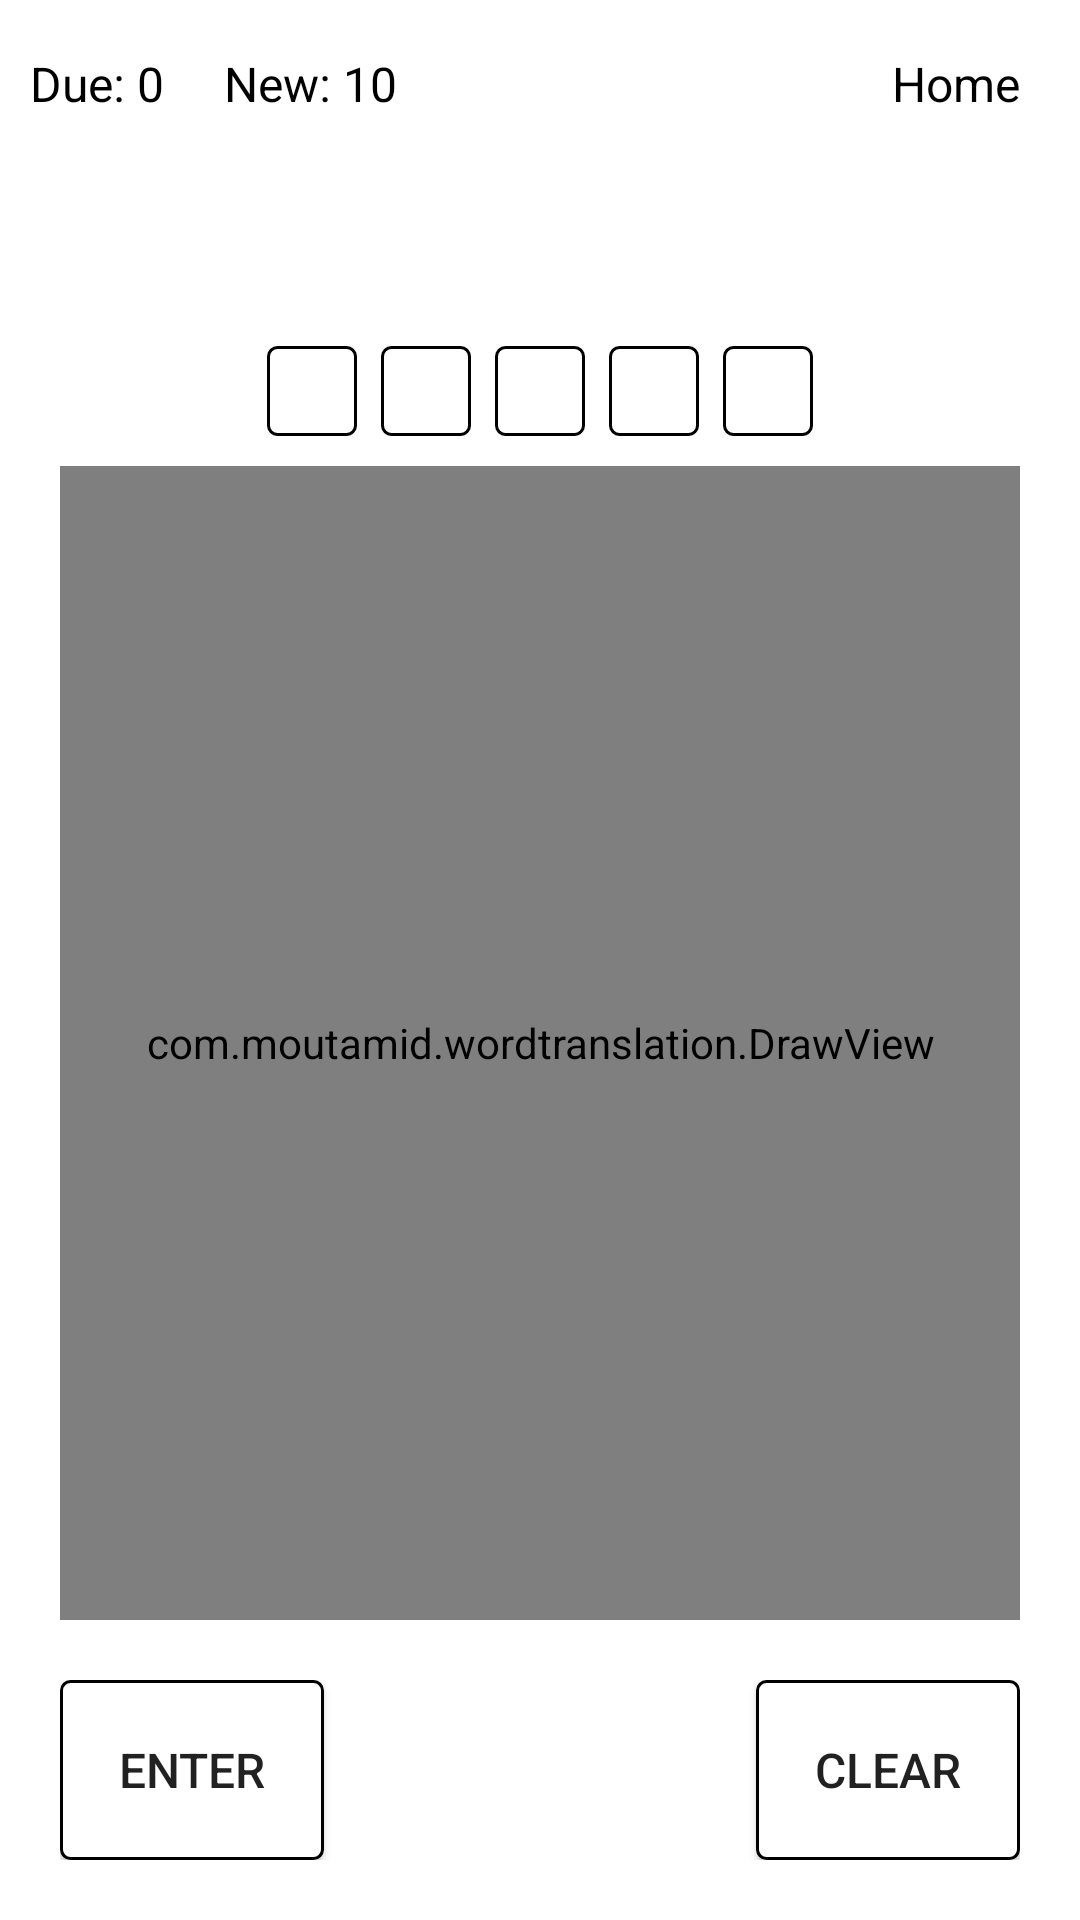

This screen was rendered from an Android layout file. Write that file and the resources it references.
<!-- AndroidManifest.xml: application theme Theme.WordTranslationApp -->
<!-- res/layout/activity_main.xml -->
<?xml version="1.0" encoding="utf-8"?>
<androidx.constraintlayout.widget.ConstraintLayout xmlns:android="http://schemas.android.com/apk/res/android"
    xmlns:app="http://schemas.android.com/apk/res-auto"
    xmlns:tools="http://schemas.android.com/tools"
    android:layout_width="match_parent"
    android:layout_height="match_parent"
    android:orientation="vertical"
    tools:context=".MainActivity">

    <LinearLayout
        android:layout_width="0dp"
        android:layout_height="?actionBarSize"
        android:orientation="horizontal"
        android:id="@+id/toolbar"
        app:layout_constraintTop_toTopOf="parent"
        app:layout_constraintLeft_toLeftOf="parent"
        app:layout_constraintRight_toRightOf="parent"
        android:gravity="center_vertical">

        <TextView
            android:layout_width="wrap_content"
            android:layout_height="wrap_content"
            android:id="@+id/due"
            android:text="Due: 0"
            android:layout_marginLeft="10dp"
            android:textColor="@color/black"
            android:textSize="16sp"/>

        <TextView
            android:layout_width="wrap_content"
            android:layout_height="wrap_content"
            android:id="@+id/card"
            android:text="New: 10"
            android:layout_marginLeft="20dp"
            android:textColor="@color/black"
            android:textSize="16sp"/>

        <View
            android:layout_width="0dp"
            android:layout_height="0dp"
            android:layout_weight="1"/>


        <TextView
            android:layout_width="wrap_content"
            android:layout_height="wrap_content"
            android:text="Home"
            android:id="@+id/home"
            android:layout_marginRight="20dp"
            android:textColor="@color/black"
            android:textSize="16sp"/>

    </LinearLayout>


    <RelativeLayout
        android:layout_width="0dp"
        android:layout_height="0dp"
        android:orientation="vertical"
        app:layout_constraintTop_toBottomOf="@+id/toolbar"
        app:layout_constraintLeft_toLeftOf="parent"
        app:layout_constraintRight_toRightOf="parent"
        app:layout_constraintBottom_toBottomOf="parent"
        android:layout_margin="10dp">

        <TextView
            android:id="@+id/keyword"
            android:layout_width="wrap_content"
            android:layout_height="wrap_content"
            android:layout_centerHorizontal="true"
            android:textColor="@color/black"
            android:textSize="22sp"
            android:textStyle="bold" />

        <LinearLayout
            android:layout_width="match_parent"
            android:layout_height="wrap_content"
            android:layout_below="@+id/keyword"
            android:layout_marginTop="20dp"
            android:id="@+id/predictions"
            android:layout_centerInParent="true"
            android:gravity="center"
            android:orientation="horizontal">

            <TextView
                android:layout_width="30dp"
                android:layout_height="30dp"
                android:id="@+id/one"
                android:gravity="center"
                android:textColor="@color/black"
                android:background="@drawable/button_border"/>

            <TextView
                android:layout_width="30dp"
                android:layout_height="30dp"
                android:id="@+id/two"
                android:gravity="center"
                android:layout_marginLeft="8dp"
                android:textColor="@color/black"
                android:background="@drawable/button_border"/>

            <TextView
                android:layout_width="30dp"
                android:layout_height="30dp"
                android:id="@+id/three"
                android:gravity="center"
                android:layout_marginLeft="8dp"
                android:textColor="@color/black"
                android:background="@drawable/button_border"/>

            <TextView
                android:layout_width="30dp"
                android:layout_height="30dp"
                android:id="@+id/four"
                android:gravity="center"
                android:layout_marginLeft="8dp"
                android:textColor="@color/black"
                android:background="@drawable/button_border"/>

            <TextView
                android:layout_width="30dp"
                android:layout_height="30dp"
                android:id="@+id/five"
                android:gravity="center"
                android:layout_marginLeft="8dp"
                android:textColor="@color/black"
                android:background="@drawable/button_border"/>

        </LinearLayout>

        <LinearLayout
            android:layout_width="match_parent"
            android:layout_height="match_parent"
            android:id="@+id/writing_area"
            android:layout_below="@+id/predictions"
            android:background="@drawable/button_border"
            android:layout_margin="10dp"
            android:layout_above="@+id/bottom">
            <com.moutamid.wordtranslation.DrawView
                android:id="@+id/draw_view"
                android:layout_width="match_parent"
                android:layout_height="match_parent"
                android:background="#FFFFFF">
            </com.moutamid.wordtranslation.DrawView>
        </LinearLayout>

        <LinearLayout
            android:layout_width="match_parent"
            android:layout_height="wrap_content"
            android:orientation="horizontal"
            android:layout_alignParentBottom="true"
            android:layout_margin="10dp"
            android:id="@+id/bottom">
            <androidx.appcompat.widget.AppCompatButton
                android:layout_width="wrap_content"
                android:layout_height="60dp"
                android:id="@+id/buttonRecognize"
                android:text="Enter"
                android:textSize="16sp"
                android:background="@drawable/button_border"/>

            <View
                android:layout_width="0dp"
                android:layout_height="0dp"
                android:layout_weight="1"/>

            <androidx.appcompat.widget.AppCompatButton
                android:layout_width="wrap_content"
                android:layout_height="60dp"
                android:id="@+id/buttonClear"
                android:text="Clear"
                android:textSize="16sp"
                android:background="@drawable/button_border"/>

        </LinearLayout>

    </RelativeLayout>
</androidx.constraintlayout.widget.ConstraintLayout>
<!-- resources referenced by this layout -->
<resources>
  <!-- drawable button_border (drawable) -->
  <?xml version="1.0" encoding="utf-8"?>
  <shape xmlns:android="http://schemas.android.com/apk/res/android"
      android:shape="rectangle">
  
      <solid
          android:color="@color/white"/>
  
      <corners
          android:radius="3dp"/>
  
      <stroke
          android:width="1dp"
          android:color="@color/black"/>
  
  </shape>
  <style name="Theme.WordTranslationApp" parent="Theme.MaterialComponents.Light.NoActionBar">
          
          <item name="colorPrimary">@color/purple_500</item>
          <item name="colorPrimaryVariant">@color/purple_700</item>
          <item name="colorOnPrimary">@color/white</item>
          
          <item name="colorSecondary">@color/teal_200</item>
          <item name="colorSecondaryVariant">@color/teal_700</item>
          <item name="colorOnSecondary">@color/black</item>
          
          <item name="android:statusBarColor" tools:targetApi="l">?attr/colorPrimaryVariant</item>
          
      </style>
  <!-- not gathered from this repository: default colours our renderer supplied (Android Studio template values) -->
  <color name="purple_500">#FF6200EE</color>
  <color name="purple_700">#FF3700B3</color>
  <color name="teal_200">#FF03DAC5</color>
  <color name="teal_700">#FF018786</color>
  <color name="black">#FF000000</color>
  <color name="white">#FFFFFFFF</color>
</resources>
